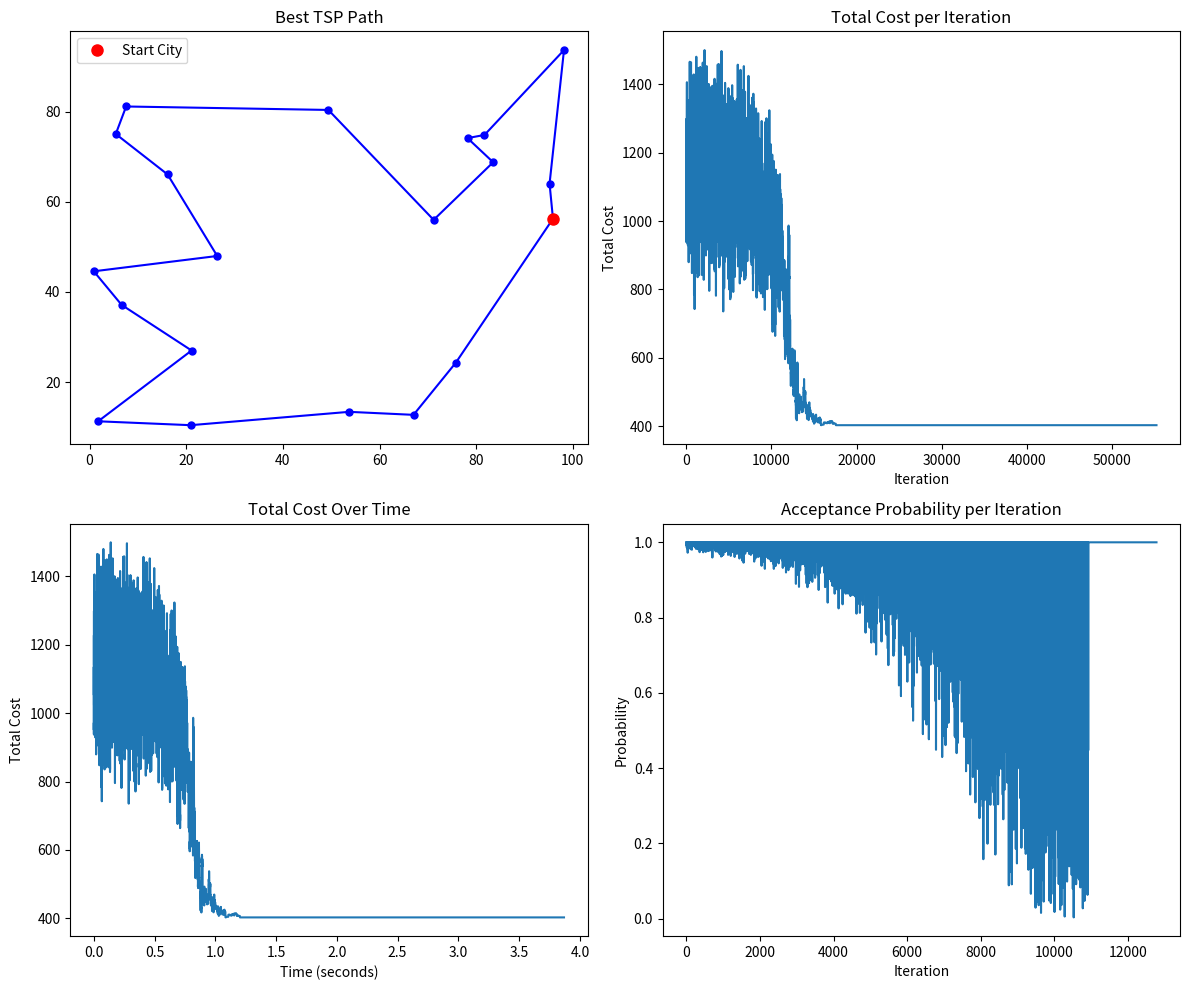

Here is the Python script that generated this plot:
"""
[redacted]
[redacted]
November 14, 2024

I have not discussed the Python language code in my program
with anyone other than my instructor or the teaching assistants
assigned to this course.

I have not used Python language code obtained from another student,
or any other unauthorized source, either modified or unmodified.

If any Python language code or documentation used in my program
was obtained from another source, such as a textbook or website,
that has been clearly noted with a proper citation in the comments
of my program.

"""


import numpy as np
import matplotlib.pyplot as plt
import math
import time

'''
Generate n random points (x, y) within the specified area
Return the array of cities
'''

def generate_cities(n, width=100, height=100):
    return np.random.rand(n, 2) * [width, height]


'''
Compute the Euclidean distance between coordinates c1 and c2
Return the distance
'''
def distance(c1, c2):
    return np.sqrt(np.sum((c1 - c2) ** 2))

'''
Initialize total distance to 0
For each city in the path:
    Compute the distance to the next city
Add the distance to the starting city (for round trip)
Return the total distance
'''

def total_cost(path, cities):
    return sum(distance(cities[path[i]], cities[path[(i + 1) % len(path)]]) for i in range(len(path)))

'''
Initialize a random path and calculate its cost
Set temperature = initial_temp

While temperature > stop_temp:
    Randomly select two cities and swap them in the path
    Calculate the new path cost
    Calculate the cost difference between new and current paths
    
    If new cost is better:
        Accept new path
    Else:
        Accept with probability P = exp(-cost_diff / temperature)
    
    Update best path and cost if new path is better
    Reduce temperature by multiplying with cooling_rate

Return best path, best cost, and metrics for visualization
'''
def simulated_annealing(cities, initial_temp=10000, cooling_rate=0.9995, stop_temp=1e-8):
    n = len(cities)
    current_path = list(range(n))
    np.random.shuffle(current_path)
    current_cost = total_cost(current_path, cities)
    best_path, best_cost = current_path[:], current_cost
    temperature = initial_temp
    costs, times, probabilities = [], [], []
    
    start_time = time.time()
    while temperature > stop_temp:
        i, j = np.random.randint(0, n, 2)
        new_path = current_path[:]
        new_path[i], new_path[j] = new_path[j], new_path[i]
        new_cost = total_cost(new_path, cities)
        cost_diff = new_cost - current_cost
        
        # Acceptance Probability
        if cost_diff < 0 or np.random.rand() < math.exp(-cost_diff / temperature):
            current_path, current_cost = new_path, new_cost
            probabilities.append(math.exp(-cost_diff / temperature) if cost_diff > 0 else 1)
            
            if new_cost < best_cost:
                best_path, best_cost = new_path[:], new_cost
        
        costs.append(current_cost)
        times.append(time.time() - start_time)
        temperature *= cooling_rate
    
    return best_path, best_cost, costs, times, probabilities, start_time

def plot_results(cities, path, costs, times, probabilities):
    fig, axs = plt.subplots(2, 2, figsize=(12, 10))

    # Start City is red
    x_coords = [cities[i][0] for i in path + [path[0]]]
    y_coords = [cities[i][1] for i in path + [path[0]]]
    axs[0, 0].plot(x_coords, y_coords, marker='o', color='blue', markerfacecolor='blue', markersize=5)
    axs[0, 0].plot(cities[path[0]][0], cities[path[0]][1], 'ro', markersize=8, label="Start City")
    axs[0, 0].legend()
    axs[0, 0].set_title("Best TSP Path")

    axs[0, 1].plot(costs, label="Total Cost")
    axs[0, 1].set_title("Total Cost per Iteration")
    axs[0, 1].set_xlabel("Iteration")
    axs[0, 1].set_ylabel("Total Cost")

    axs[1, 0].plot(times, costs, label="Time vs Cost")
    axs[1, 0].set_title("Total Cost Over Time")
    axs[1, 0].set_xlabel("Time (seconds)")
    axs[1, 0].set_ylabel("Total Cost")

    axs[1, 1].plot(probabilities, label="Acceptance Probability")
    axs[1, 1].set_title("Acceptance Probability per Iteration")
    axs[1, 1].set_xlabel("Iteration")
    axs[1, 1].set_ylabel("Probability")

    plt.tight_layout()
    plt.show()

# Number of cities
n_cities = 20
cities = generate_cities(n_cities)

best_path, best_cost, costs, times, probabilities, start_time = simulated_annealing(cities)

print(f"Best path cost: {best_cost}")
print(f"Time taken: {time.time() - start_time} seconds")

plot_results(cities, best_path, costs, times, probabilities)


